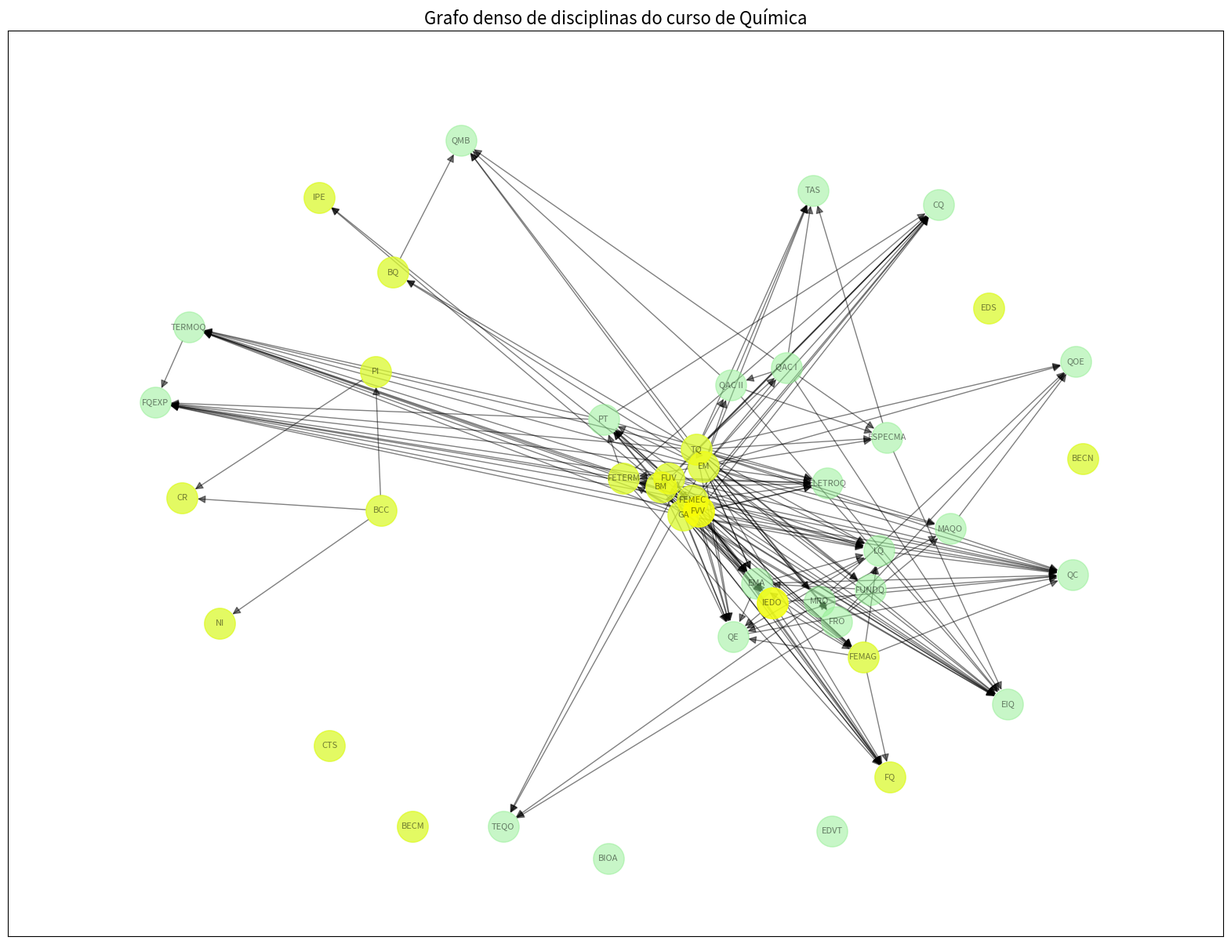

This figure's Python source:
#Grafo Química

import networkx as nx
import matplotlib.pyplot as plt

#Cria o grafo com as arestas em pares
g = nx.DiGraph([
    ("BM","FUV"),
    ("FUV","FVV"),
    ("FUV","FEMEC"),
    ("BM","GA"),
    ("GA","FVV"),
    ("FVV","IEDO"),
    ("GA","FEMEC"),
    ("EM","TQ"),
    ("TQ","BQ"),
    ("EM","FETERM"),
    ("FEMEC", "FETERM"),
    ("BCC","NI"),
    ("PI","CR"),
    ("IEDO","FEMAG"),
    ("FEMEC","FEMAG"),
    ("FETERM","FQ"),
    ("FEMAG","FQ"),
    ("FUV", "IPE"),
    ("BCC", "PI"),

    ("TQ","FUNDQ"),
    ("FETERM","PT"), ("FVV","PT"),
    ("TQ", "FRO"),
    ("FEMAG","EMA"), ("FUNDQ","EMA"),
    ("PT", "TERMOQ"), ("TQ", "TERMOQ"),
    ("TQ", "QAC I"),
    ("FRO", "MRO"),
    ("MRO", "MAQO"),
    ("MAQO", "QOE"),
    ("TQ", "CQ"), ("PT", "CQ"),
    ("EMA", "LQ"),
    ("QAC I", "QAC II"),
    ("LQ", "QE"),
    ("MRO", "TEQO"),
    ("QE", "QC"),
    ("QAC II", "ESPECMA"),
    ("PT", "ELETROQ"), ("TQ", "ELETROQ"),
    ("BQ", "QMB"), ("QAC II", "QMB"),
    ("ESPECMA", "EIQ"), ("ELETROQ", "EIQ"),
    ("TERMOQ", "FQEXP"),
    ("ESPECMA","TAS")
])

#Adiciona os nós soltos
g.add_nodes_from(["EDVT","BIOA","BECN","BECM","CTS","EDS"])

g_transitive = nx.transitive_closure(g)

# Plotar o novo grafo
plt.figure(figsize=(20, 15))

# Usar um layout que espalha melhor os nós
pos = nx.spring_layout(g_transitive, k=0.5, seed=42)

nx.draw_networkx(
    g_transitive,
    pos,
    with_labels=True,
    node_color='lightgreen',
    node_size=800,
    font_size=8,
    arrows=True,
    arrowsize=15,
    edge_color='black',
    alpha=0.5
)

nos_bct = ["BM","FUV","FVV","FEMEC","GA","FVV","IEDO","EM","TQ","BQ","FETERM","BCC","NI","PI","CR","IEDO","FEMAG","FQ","IPE","BECN","BECM","CTS","EDS"]
nx.draw_networkx_nodes(g_transitive, pos, nodelist=nos_bct, node_color="yellow", node_size=800, alpha=0.5) #pinta por cima

plt.title("Grafo denso de disciplinas do curso de Química", fontsize=16)
plt.margins(0.1)
plt.show()
